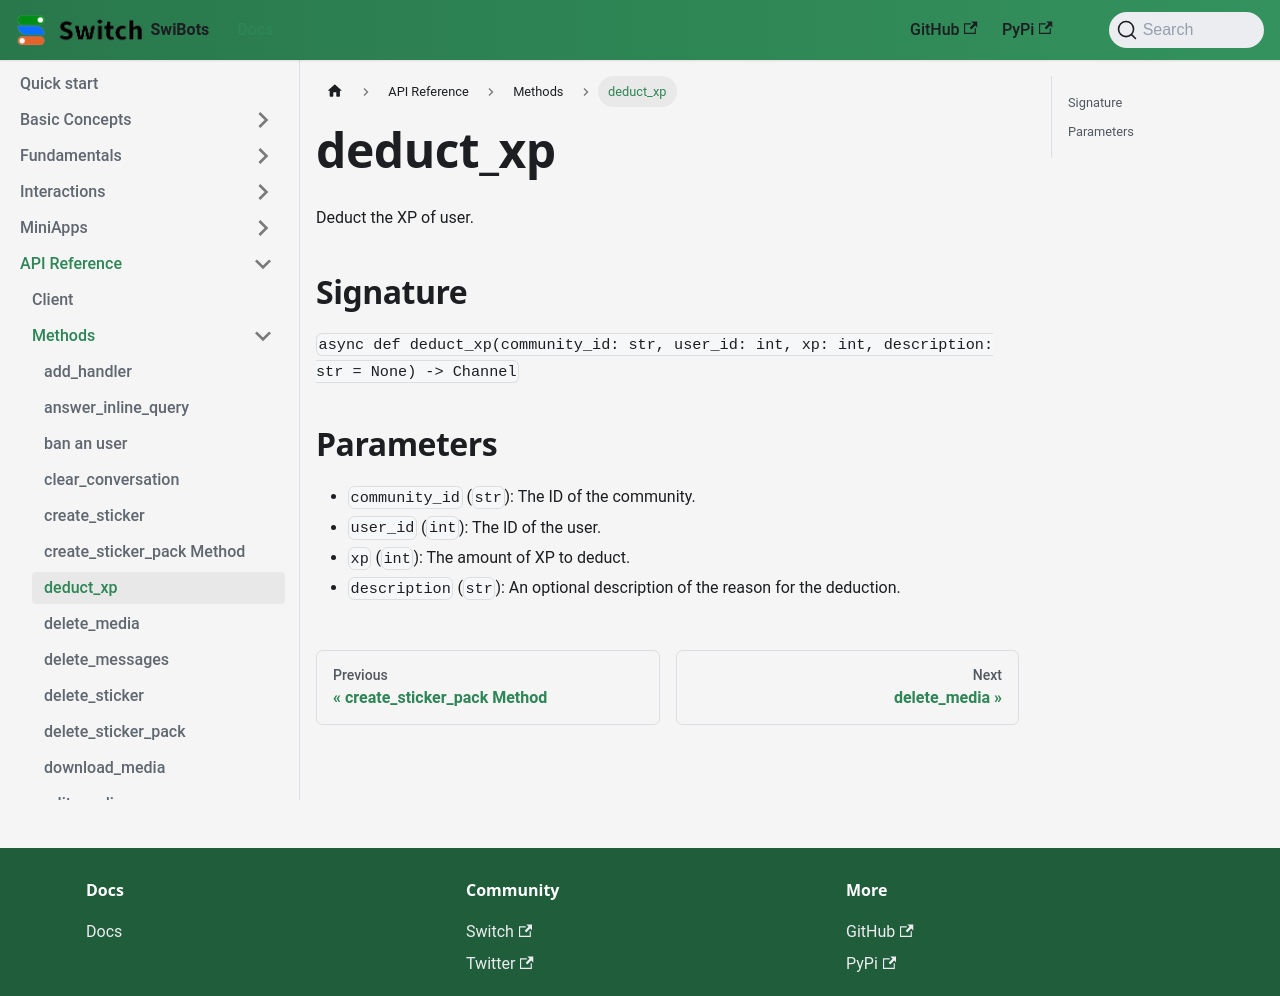

repository: switchcollab/Switch-Bots-Python-Library · page: docs/api_reference/methods/deduct_xp/index.html · generator: docusaurus

# deduct_xp

Deduct the XP of user.

## Signature

`async def deduct_xp(community_id: str, user_id: int, xp: int, description: str = None) -> Channel`

## Parameters
- `community_id` (`str`): The ID of the community.
- `user_id` (`int`): The ID of the user.
- `xp` (`int`): The amount of XP to deduct.
- `description` (`str`): An optional description of the reason for the deduction.
